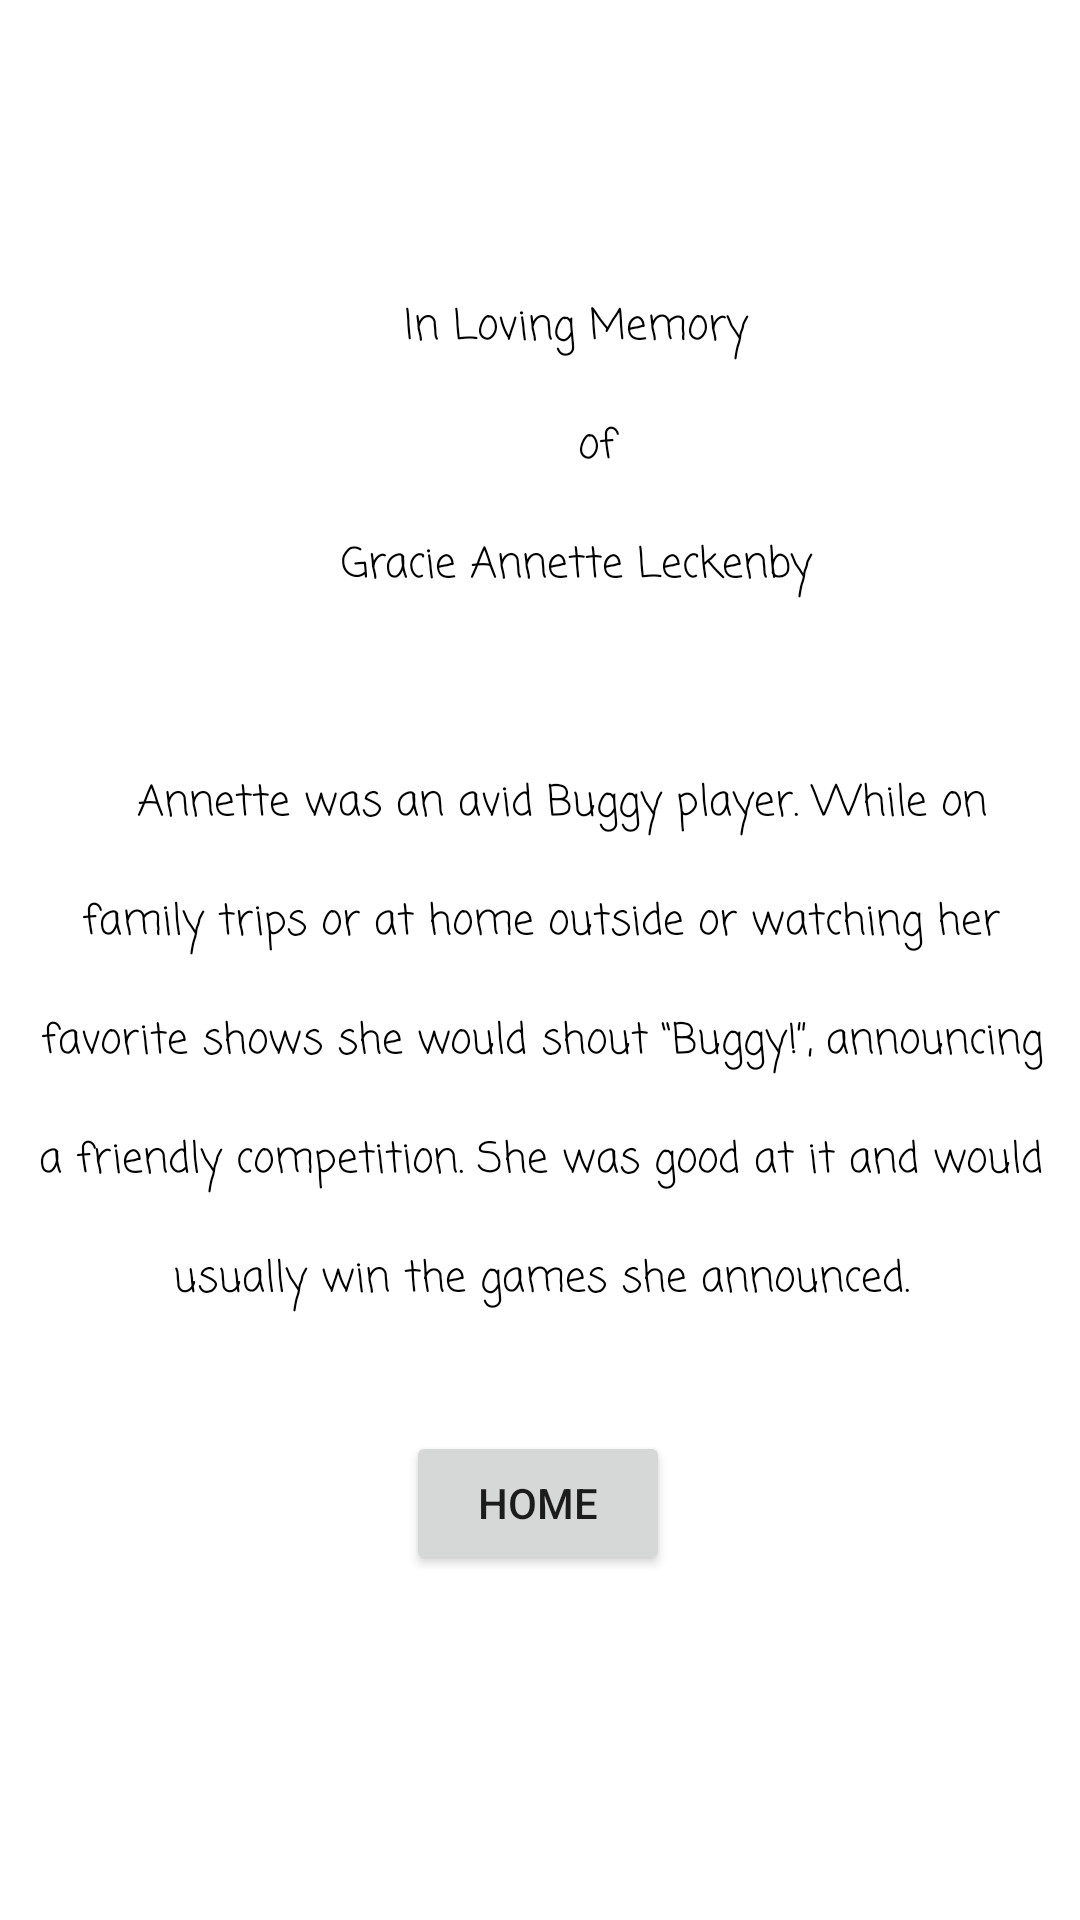

Write the Android layout XML for this screen, with the resource values it uses.
<!-- AndroidManifest.xml: application theme Theme.Buggy -->
<!-- res/layout/activity_dedication_page.xml -->
<?xml version="1.0" encoding="utf-8"?>
<androidx.constraintlayout.widget.ConstraintLayout xmlns:android="http://schemas.android.com/apk/res/android"
    xmlns:app="http://schemas.android.com/apk/res-auto"
    xmlns:tools="http://schemas.android.com/tools"
    android:id="@+id/nestedScrollView2"
    android:layout_width="match_parent"
    android:layout_height="match_parent"
    app:layout_behavior="@string/appbar_scrolling_view_behavior"
    tools:context=".rules_activity"
    tools:showIn="@layout/activity_rules">

    <TextView
        android:id="@+id/textView2"
        android:layout_width="379dp"
        android:layout_height="516dp"
        android:drawableTop="@color/design_default_color_background"
        android:firstBaselineToTopHeight="60sp"
        android:fontFamily="casual"
        android:gravity="center_horizontal"
        android:includeFontPadding="true"
        android:lastBaselineToBottomHeight="20sp"
        android:lineHeight="40dp"
        android:padding="20dp"
        android:text="@string/Annette"
        android:textAlignment="center"
        android:textColor="@color/black"
        app:layout_constraintBottom_toBottomOf="parent"
        app:layout_constraintEnd_toEndOf="parent"
        app:layout_constraintStart_toStartOf="parent"
        app:layout_constraintTop_toTopOf="parent"
        app:layout_constraintVertical_bias="0.11" />

    <Button
        android:id="@+id/button3"
        android:layout_width="wrap_content"
        android:layout_height="wrap_content"
        android:text="@string/home"
        app:layout_constraintBottom_toBottomOf="parent"
        app:layout_constraintEnd_toEndOf="parent"
        app:layout_constraintHorizontal_bias="0.498"
        app:layout_constraintStart_toStartOf="parent"
        app:layout_constraintTop_toTopOf="parent"
        app:layout_constraintVertical_bias="0.806" />

</androidx.constraintlayout.widget.ConstraintLayout>
<!-- res/layout/activity_rules.xml (included above) -->
<?xml version="1.0" encoding="utf-8"?>
<androidx.constraintlayout.widget.ConstraintLayout xmlns:android="http://schemas.android.com/apk/res/android"
    xmlns:app="http://schemas.android.com/apk/res-auto"
    xmlns:tools="http://schemas.android.com/tools"
    android:id="@+id/coordinatorLayout"
    android:layout_width="match_parent"
    android:layout_height="match_parent"
    android:fitsSystemWindows="true"
    tools:context=".rules_activity">

    <com.google.android.material.appbar.AppBarLayout
        android:id="@+id/app_bar"
        android:layout_width="wrap_content"
        android:layout_height="wrap_content"
        android:fitsSystemWindows="true"
        android:theme="@style/Theme.Buggy.AppBarOverlay"
        app:layout_constraintEnd_toStartOf="@+id/include2"
        app:layout_constraintHorizontal_chainStyle="packed"
        app:layout_constraintStart_toStartOf="parent"
        app:layout_constraintTop_toTopOf="parent">

        <com.google.android.material.appbar.CollapsingToolbarLayout
            android:id="@+id/toolbar_layout"
            style="@style/Widget.MaterialComponents.Toolbar.Primary"
            android:layout_width="wrap_content"
            android:layout_height="wrap_content"
            android:fitsSystemWindows="true"
            app:contentScrim="?attr/colorPrimary"
            app:layout_scrollFlags="scroll|exitUntilCollapsed"
            app:toolbarId="@+id/toolbar" />
    </com.google.android.material.appbar.AppBarLayout>

    <include
        android:id="@+id/include2"
        layout="@layout/content_scrolling"
        android:layout_width="wrap_content"
        android:layout_height="wrap_content"
        app:layout_constraintEnd_toEndOf="parent"
        app:layout_constraintTop_toTopOf="@+id/app_bar" />

    <Button
        android:id="@+id/button7"
        android:layout_width="wrap_content"
        android:layout_height="wrap_content"
        android:text="@string/home"
        app:layout_constraintBottom_toBottomOf="parent"
        app:layout_constraintEnd_toEndOf="parent"
        app:layout_constraintStart_toStartOf="parent"
        app:layout_constraintTop_toBottomOf="@+id/include2" />


</androidx.constraintlayout.widget.ConstraintLayout>
<!-- res/layout/content_scrolling.xml (included above) -->
<?xml version="1.0" encoding="utf-8"?>
<androidx.core.widget.NestedScrollView xmlns:android="http://schemas.android.com/apk/res/android"
    xmlns:app="http://schemas.android.com/apk/res-auto"
    xmlns:tools="http://schemas.android.com/tools"
    android:layout_width="match_parent"
    android:layout_height="match_parent"
    app:layout_behavior="@string/appbar_scrolling_view_behavior"
    tools:context=".rules_activity"
    tools:showIn="@layout/activity_rules">

    <TextView
        android:layout_width="wrap_content"
        android:layout_height="wrap_content"
        android:layout_margin="@dimen/text_margin"
        android:drawableTint="@color/black"
        android:text="@string/buggy_rules"
        android:textColor="@color/black" />

</androidx.core.widget.NestedScrollView>
<!-- resources referenced by this layout -->
<resources>
  <string name="Annette">"    \n     In Loving Memory\n        of\n     Gracie Annette Leckenby\n\n   Annette was an avid Buggy player. While on family trips or at home outside or watching her favorite shows she would shout “Buggy!”, announcing a friendly competition. She was good at it and would usually win the games she announced.\n"</string>
  <string name="buggy_rules">"\n\n                                              BUGGY RULES\n\n    1. A game of bug is initiated by  the announcing of Bug or     \n        Buggy, any one who wishes to play may.\n    \n    2. players are responsible for keeping their own scores\n        (Now thanks to the Buggy app scores are logged-with\n         with picture proof of buggys.)\n\n    3. Buggys are Volkswagen beetle cars that are found driving\n        around on the road approximately from 1964-Current           models.\n        \n     4. All beetle automobiles are subject for the game of buggy.\n\n    5. Car sale lots with buggys are exempt from score tallies. \n\n    6. 8 Bugs initiates a Slug Bug The slug bug score wins the\n        round, all scores reset to zero the slug bug score is tallied\n        as a score in the winners circle for high score record.\n    \n    \n\n        "</string>
  <string name="home">Home</string>
  <style name="Theme.Buggy.AppBarOverlay" parent="ThemeOverlay.AppCompat.Dark.ActionBar" />
  <style name="Theme.Buggy" parent="Theme.MaterialComponents.DayNight.DarkActionBar">
          
          <item name="colorPrimary">@color/purple_500</item>
          <item name="colorPrimaryVariant">@color/purple_700</item>
          <item name="colorOnPrimary">@color/white</item>
          
          <item name="colorSecondary">@color/teal_200</item>
          <item name="colorSecondaryVariant">@color/teal_700</item>
          <item name="colorOnSecondary">@color/black</item>
          
          <item name="android:statusBarColor" tools:targetApi="l">?attr/colorPrimaryVariant</item>
          
      </style>
  <!-- not gathered from this repository: default colours our renderer supplied (Android Studio template values) -->
  <color name="purple_500">#FF6200EE</color>
  <color name="purple_700">#FF3700B3</color>
  <color name="teal_200">#FF03DAC5</color>
  <color name="teal_700">#FF018786</color>
  <color name="black">#FF000000</color>
  <color name="white">#FFFFFFFF</color>
</resources>
